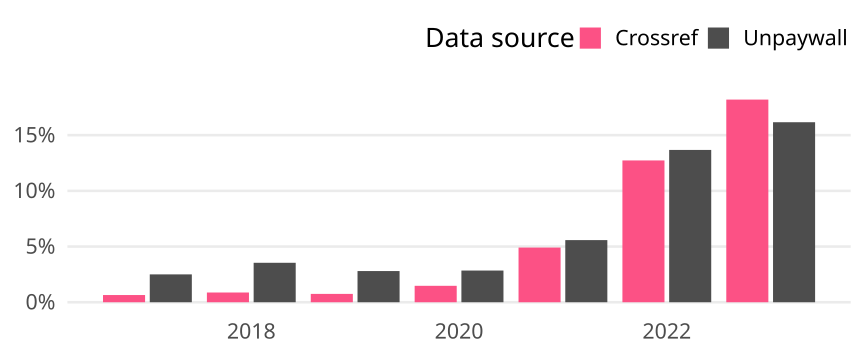

The data file committed next to this chart (first rows):
cr_year, cat, article_total, name, oa_articles, oa_share
2017, Global, 9596, Crossref, 62, 0.006461
2017, Global, 9596, Unpaywall, 240, 0.02501
2018, Global, 10754, Crossref, 94, 0.008741
2018, Global, 10754, Unpaywall, 381, 0.03543
2019, Global, 11070, Crossref, 83, 0.007498
2019, Global, 11070, Unpaywall, 310, 0.028
2020, Global, 10508, Crossref, 155, 0.01475
2020, Global, 10508, Unpaywall, 299, 0.02845
2021, Global, 11221, Crossref, 551, 0.0491
2021, Global, 11221, Unpaywall, 626, 0.05579
2022, Global, 12504, Crossref, 1592, 0.1273
2022, Global, 12504, Unpaywall, 1710, 0.1368
2023, Global, 12794, Crossref, 2328, 0.182
2023, Global, 12794, Unpaywall, 2068, 0.1616
